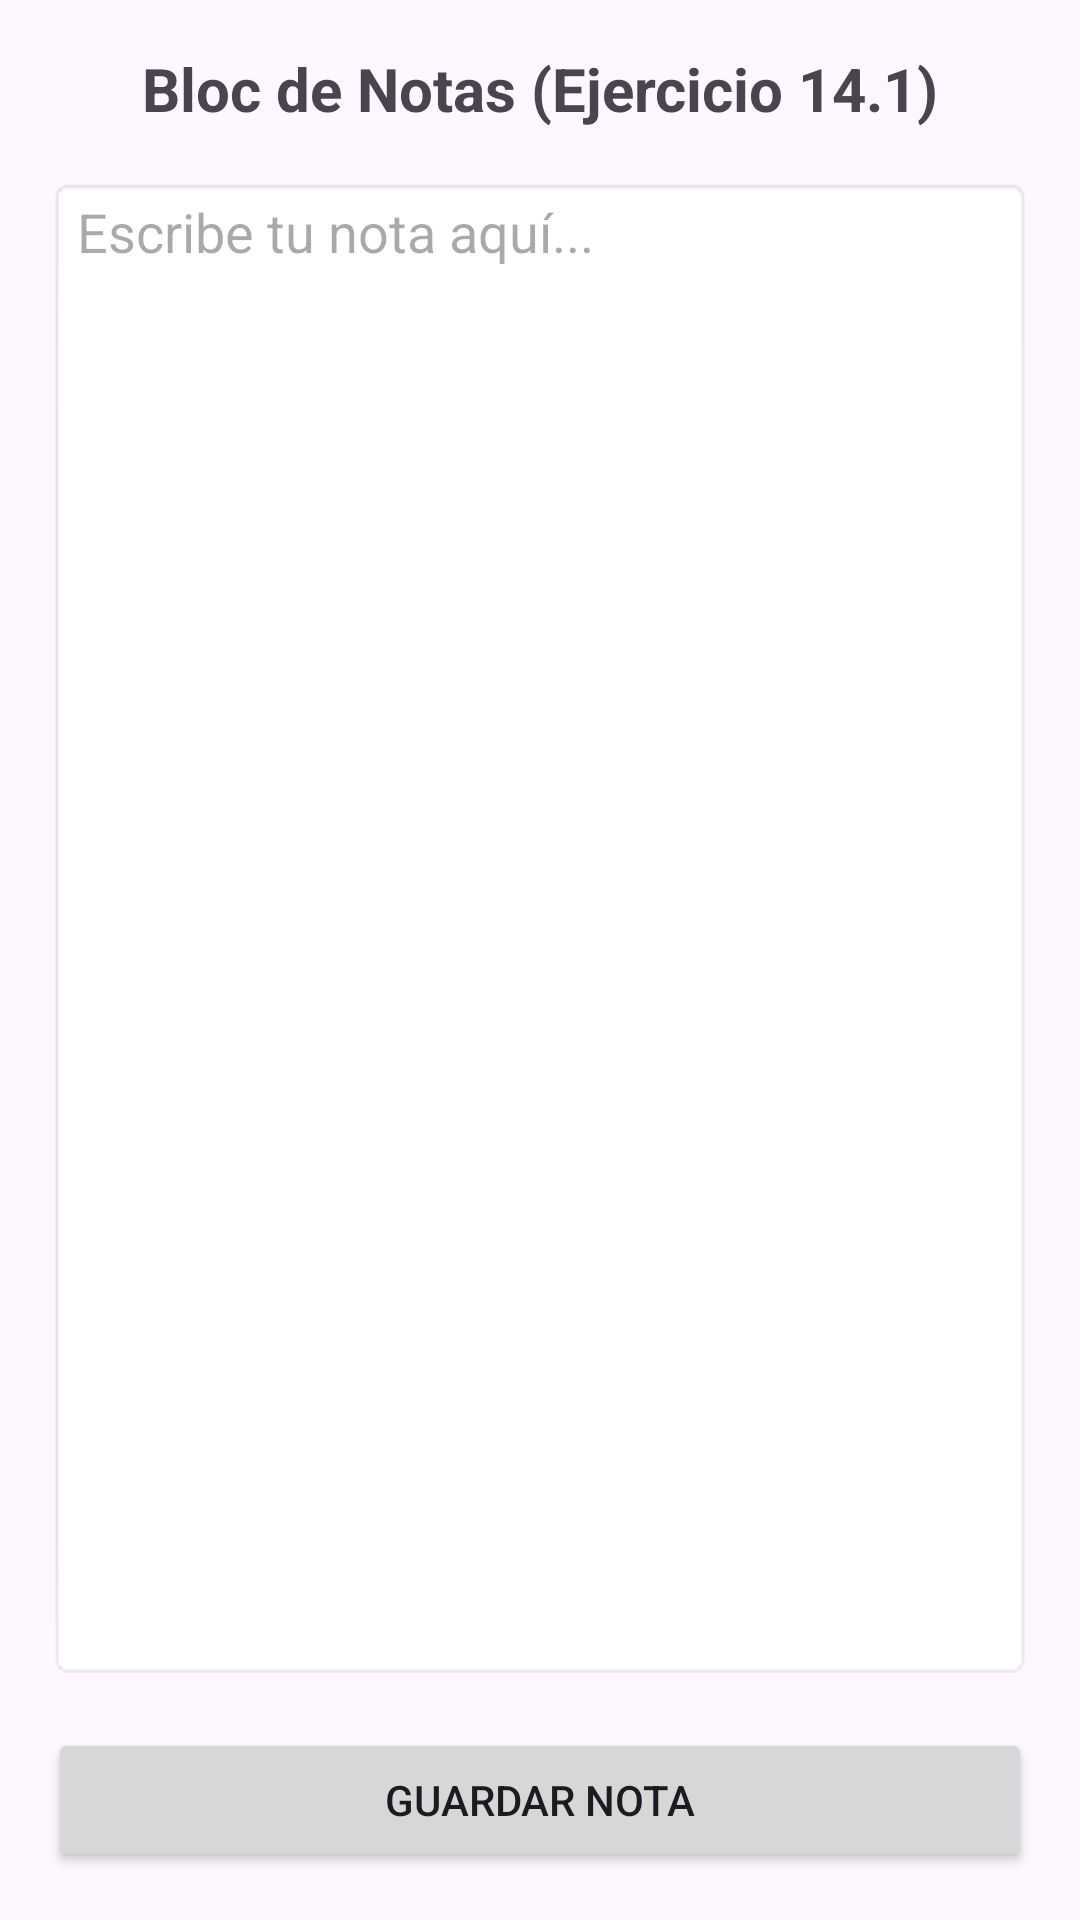

The Android layout XML behind this screen, and the referenced resources:
<!-- AndroidManifest.xml: application theme Theme.EjerciciosMoviles -->
<!-- res/layout/activity_ejercicio14_1.xml -->
<?xml version="1.0" encoding="utf-8"?>
<LinearLayout xmlns:android="http://schemas.android.com/apk/res/android"
    android:layout_width="match_parent"
    android:layout_height="match_parent"
    android:orientation="vertical"
    android:padding="16dp">

    <TextView
        android:layout_width="match_parent"
        android:layout_height="wrap_content"
        android:text="Bloc de Notas (Ejercicio 14.1)"
        android:textSize="20sp"
        android:textStyle="bold"
        android:layout_marginBottom="16dp"
        android:gravity="center"/>

    <EditText
        android:id="@+id/etNotas"
        android:layout_width="match_parent"
        android:layout_height="0dp"
        android:layout_weight="1"
        android:gravity="top"
        android:hint="Escribe tu nota aquí..."
        android:inputType="textMultiLine"
        android:background="@android:drawable/editbox_background"/>

    <Button
        android:id="@+id/btnGuardar"
        android:layout_width="match_parent"
        android:layout_height="wrap_content"
        android:text="Guardar Nota"
        android:layout_marginTop="16dp"/>

</LinearLayout>
<!-- resources referenced by this layout -->
<resources>
  <style name="Theme.EjerciciosMoviles" parent="Theme.Material3.DayNight.NoActionBar">
          
          <item name="colorPrimary">#00eeab</item>
          <item name="colorSecondary">#00c48c</item>
          <item name="colorOnPrimary">@android:color/black</item>
  
          
          <item name="android:statusBarColor">#00c48c</item>
          
          <item name="android:windowLightStatusBar">true</item>
  
          
          <item name="android:windowTranslucentStatus">false</item>
          <item name="android:windowDrawsSystemBarBackgrounds">true</item>
      </style>
</resources>
